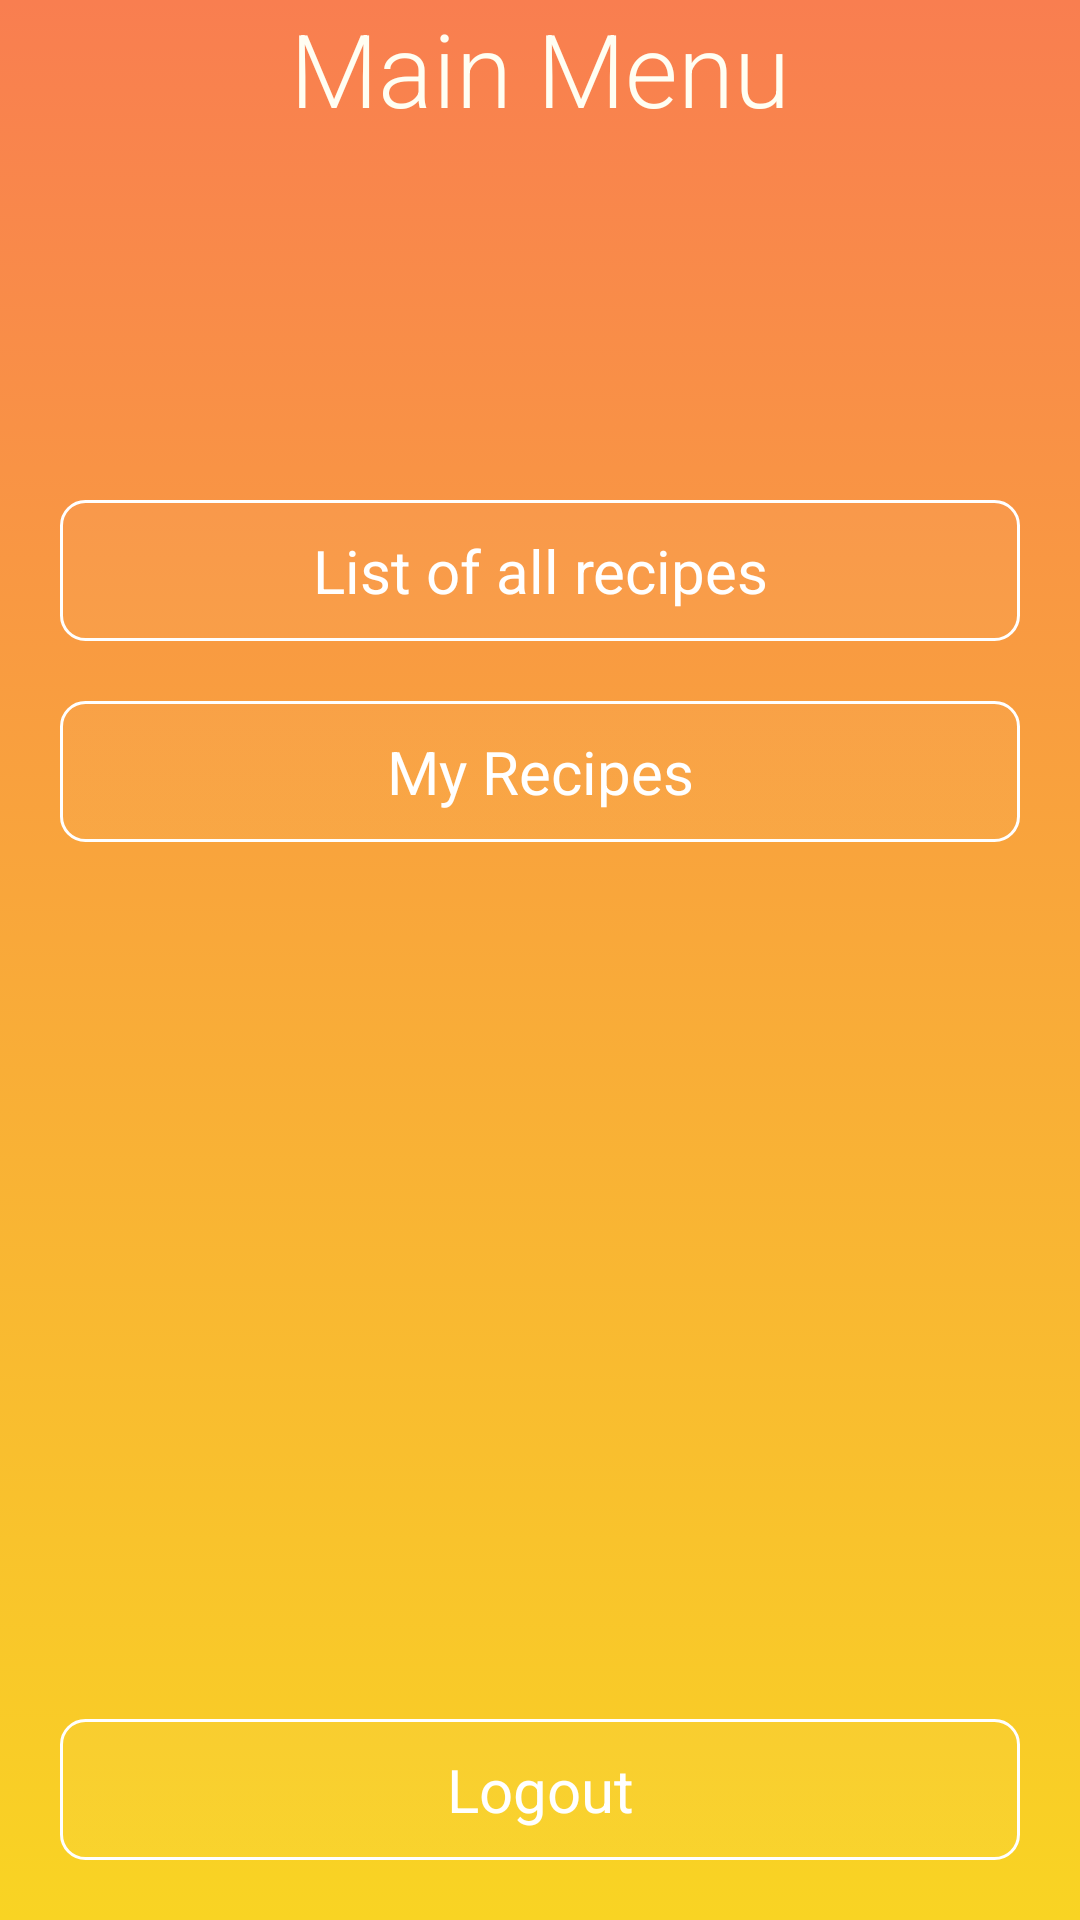

Layout XML and referenced resources for this Android screen:
<!-- AndroidManifest.xml: application theme AppTheme -->
<!-- res/layout/fragment_home.xml -->
<?xml version="1.0" encoding="utf-8"?>
<androidx.constraintlayout.widget.ConstraintLayout xmlns:android="http://schemas.android.com/apk/res/android"
    xmlns:app="http://schemas.android.com/apk/res-auto"
    xmlns:tools="http://schemas.android.com/tools"
    android:layout_width="match_parent"
    android:layout_height="match_parent"
    tools:context=".HomeFragment"
    android:background="@drawable/background_gradient">

    

    <TextView
        android:id="@+id/title"
        android:layout_width="match_parent"
        android:layout_height="wrap_content"
        android:gravity="center_horizontal"
        android:text="Main Menu"
        android:textAlignment="center"
        android:theme="@style/TitleText"
        app:layout_constraintTop_toTopOf="parent"
        tools:layout_editor_absoluteX="15dp" />


    <Button
        android:id="@+id/listFood"
        android:layout_width="match_parent"
        android:layout_height="wrap_content"
        android:layout_margin="20sp"
        android:layout_marginTop="92dp"
        android:gravity="center_horizontal"
        android:text="List of all recipes"
        android:textAlignment="center"
        android:textSize="20sp"

        android:theme="@style/NormalButton"
        app:layout_constraintBottom_toTopOf="@+id/Quit"
        app:layout_constraintEnd_toEndOf="parent"
        app:layout_constraintHorizontal_bias="0.125"
        app:layout_constraintStart_toStartOf="parent"
        app:layout_constraintTop_toBottomOf="@+id/title"
        app:layout_constraintVertical_bias="0.23" />

    <Button
        android:id="@+id/listMyFood"
        android:layout_width="match_parent"
        android:layout_height="wrap_content"
        android:layout_margin="20sp"
        android:layout_marginBottom="272dp"
        android:gravity="center_horizontal"

        android:text="My Recipes"
        android:textAlignment="center"
        android:textSize="20sp"

        android:theme="@style/NormalButton"
        app:layout_constraintBottom_toTopOf="@+id/Quit"
        app:layout_constraintEnd_toEndOf="parent"
        app:layout_constraintHorizontal_bias="1.0"
        app:layout_constraintStart_toStartOf="parent"
        app:layout_constraintTop_toBottomOf="@+id/listFood"
        app:layout_constraintVertical_bias="0.0" />

    <Button
        android:id="@+id/Quit"
        android:layout_width="match_parent"
        android:layout_height="wrap_content"
        android:layout_margin="20sp"
        android:gravity="center_horizontal"
        android:text="Logout"
        android:textAlignment="center"
        android:textSize="20sp"
        android:theme="@style/NormalButton"
        app:layout_constraintBottom_toBottomOf="parent"
        tools:layout_editor_absoluteX="20dp" />

</androidx.constraintlayout.widget.ConstraintLayout>
<!-- resources referenced by this layout -->
<resources>
  <!-- drawable background_gradient (drawable) -->
  <?xml version="1.0" encoding="utf-8"?>
  <selector xmlns:android="http://schemas.android.com/apk/res/android">
      <item>
          <shape>
              <gradient
                  android:angle="90"
                  android:startColor="@color/orangeFruit"
                  android:endColor="@color/pinkFruit"
                  android:type="linear"
                  />
          </shape>
      </item>
  </selector>
  <style name="NormalButton" parent="Theme.AppCompat">
          <item name="android:textColor">@color/white</item>
          <item name="android:background">@drawable/button</item>
          <item name="android:buttonStyle">@drawable/button</item>
          <item name="android:padding">10dp</item>
          <item name="android:textSize">14sp</item>
          <item name="android:fontFamily">sans-serif</item>
          <item name="android:gravity">center</item>
      </style>
  <style name="TitleText" parent="Theme.AppCompat">
          <item name="android:textColor">@color/lightCream</item>
          <item name="fontFamily">sans-serif-light</item>
          <item name="android:textSize">34sp</item>
      </style>
  <style name="AppTheme" parent="Theme.AppCompat.Light.NoActionBar">
          
          <item name="colorPrimary">@color/colorPrimary</item>
          <item name="colorPrimaryDark">@color/colorPrimaryDark</item>
          <item name="colorAccent">@color/colorAccent</item>
      </style>
  <color name="orangeFruit">#f9d423</color>
  <color name="pinkFruit">#f97e50</color>
  <color name="white">#ffffff</color>
  <!-- drawable button (drawable) -->
  <?xml version="1.0" encoding="utf-8"?>
  <selector xmlns:android="http://schemas.android.com/apk/res/android">
      <item>
          <shape
              android:shape="rectangle">
              <stroke
                  android:color="@color/white"
                  android:width="1sp"
                  />
              <solid android:color="#0a000000"/>
  
              <gradient
                  android:angle="45"
                  android:startColor="@color/white"
                  android:endColor="@color/white"
                  android:type="linear"
                  />
              <corners
                  android:radius="8dp"
                  />
          </shape>
      </item>
  </selector>
  <color name="lightCream">#fffef2</color>
  <color name="colorPrimary">#6200EE</color>
  <color name="colorPrimaryDark">#3700B3</color>
  <color name="colorAccent">#03DAC5</color>
</resources>
